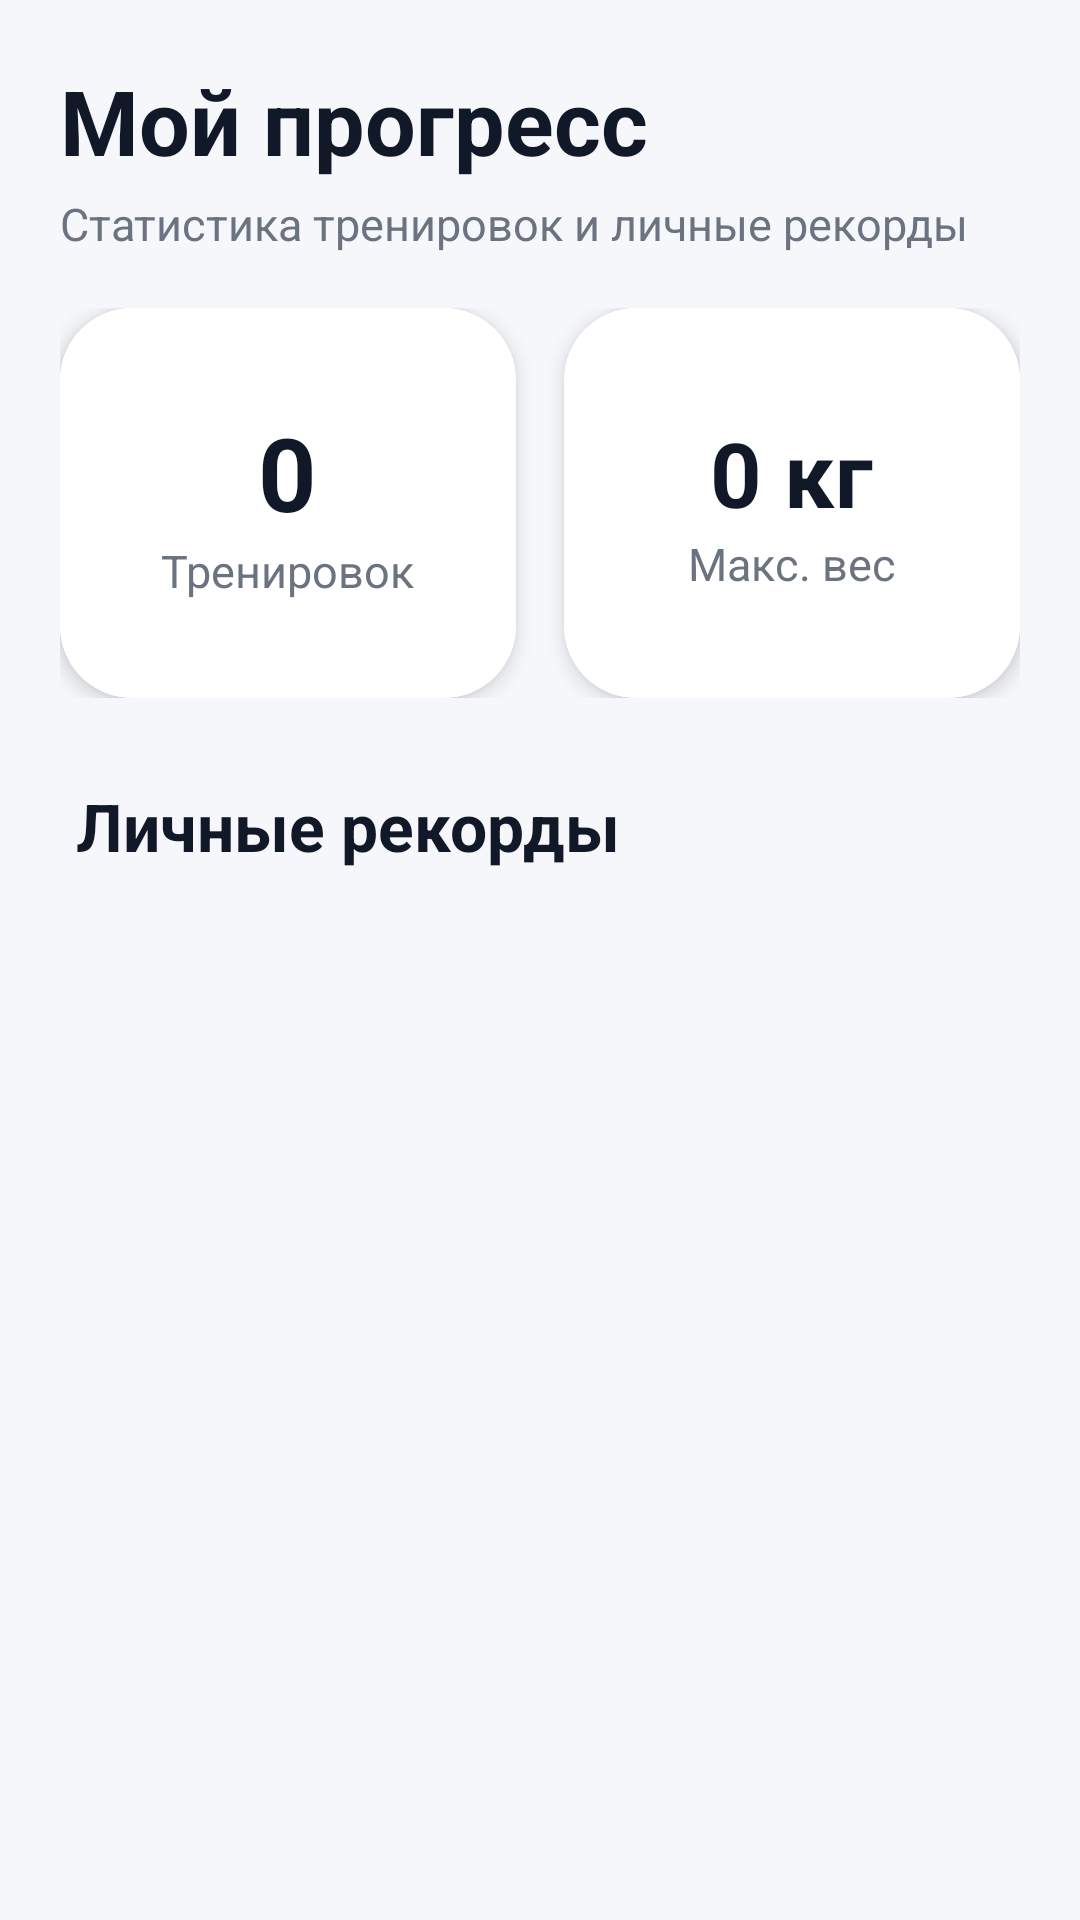

Android layout source for this screen:
<!-- AndroidManifest.xml: application theme Theme.FitPlan -->
<!-- res/layout/fragment_progress.xml -->
<?xml version="1.0" encoding="utf-8"?>
<ScrollView xmlns:android="http://schemas.android.com/apk/res/android"
    xmlns:app="http://schemas.android.com/apk/res-auto"
    android:layout_width="match_parent"
    android:layout_height="match_parent"
    android:background="#F5F7FB"
    android:fillViewport="true">

    <LinearLayout
        android:layout_width="match_parent"
        android:layout_height="wrap_content"
        android:orientation="vertical"
        android:padding="20dp">

        

        <TextView
            android:layout_width="wrap_content"
            android:layout_height="wrap_content"
            android:text="Мой прогресс"
            android:textStyle="bold"
            android:textSize="30sp"
            android:textColor="#111827" />

        <TextView
            android:layout_width="wrap_content"
            android:layout_height="wrap_content"
            android:text="Статистика тренировок и личные рекорды"
            android:textSize="15sp"
            android:textColor="#6B7280"
            android:layout_marginTop="4dp"
            android:layout_marginBottom="18dp" />

        

        <LinearLayout
            android:layout_width="match_parent"
            android:layout_height="wrap_content"
            android:orientation="horizontal"
            android:weightSum="2">

            <androidx.cardview.widget.CardView
                android:layout_width="0dp"
                android:layout_height="130dp"
                android:layout_weight="1"
                android:layout_marginEnd="8dp"
                app:cardCornerRadius="24dp"
                app:cardElevation="4dp">

                <LinearLayout
                    android:layout_width="match_parent"
                    android:layout_height="match_parent"
                    android:orientation="vertical"
                    android:gravity="center"
                    android:background="#FFFFFF">

                    <TextView
                        android:id="@+id/tvWorkoutCount"
                        android:layout_width="wrap_content"
                        android:layout_height="wrap_content"
                        android:text="0"
                        android:textSize="34sp"
                        android:textStyle="bold"
                        android:textColor="#111827"/>

                    <TextView
                        android:layout_width="wrap_content"
                        android:layout_height="wrap_content"
                        android:text="Тренировок"
                        android:textSize="15sp"
                        android:textColor="#6B7280"/>
                </LinearLayout>
            </androidx.cardview.widget.CardView>

            <androidx.cardview.widget.CardView
                android:layout_width="0dp"
                android:layout_height="130dp"
                android:layout_weight="1"
                android:layout_marginStart="8dp"
                app:cardCornerRadius="24dp"
                app:cardElevation="4dp">

                <LinearLayout
                    android:layout_width="match_parent"
                    android:layout_height="match_parent"
                    android:orientation="vertical"
                    android:gravity="center"
                    android:background="#FFFFFF">

                    <TextView
                        android:id="@+id/tvMaxWeight"
                        android:layout_width="wrap_content"
                        android:layout_height="wrap_content"
                        android:text="0 кг"
                        android:textSize="30sp"
                        android:textStyle="bold"
                        android:textColor="#111827"/>

                    <TextView
                        android:layout_width="wrap_content"
                        android:layout_height="wrap_content"
                        android:text="Макс. вес"
                        android:textSize="15sp"
                        android:textColor="#6B7280"/>
                </LinearLayout>
            </androidx.cardview.widget.CardView>

        </LinearLayout>

        

        <TextView
            android:layout_width="wrap_content"
            android:layout_height="wrap_content"
            android:text=" Личные рекорды"
            android:textStyle="bold"
            android:textSize="22sp"
            android:textColor="#111827"
            android:layout_marginTop="28dp"
            android:layout_marginBottom="12dp"/>

        

        <LinearLayout
            android:id="@+id/containerRecords"
            android:layout_width="match_parent"
            android:layout_height="wrap_content"
            android:orientation="vertical"/>

    </LinearLayout>

</ScrollView>
<!-- resources referenced by this layout -->
<resources>
  <style name="Theme.FitPlan" parent="Theme.Material3.Light.NoActionBar">
  
          <item name="colorPrimary">@color/primary</item>
          <item name="colorSecondary">@color/secondary</item>
  
          <item name="android:statusBarColor">@android:color/transparent</item>
          <item name="android:navigationBarColor">@color/background_primary</item>
  
          <item name="android:windowLightStatusBar">true</item>
          <item name="android:windowLightNavigationBar" tools:targetApi="27">true</item>
  
      </style>
  <color name="primary">#FF5B67F1</color>
  <color name="secondary">#FF7C4DFF</color>
  <color name="background_primary">#FFF7F8FC</color>
</resources>
